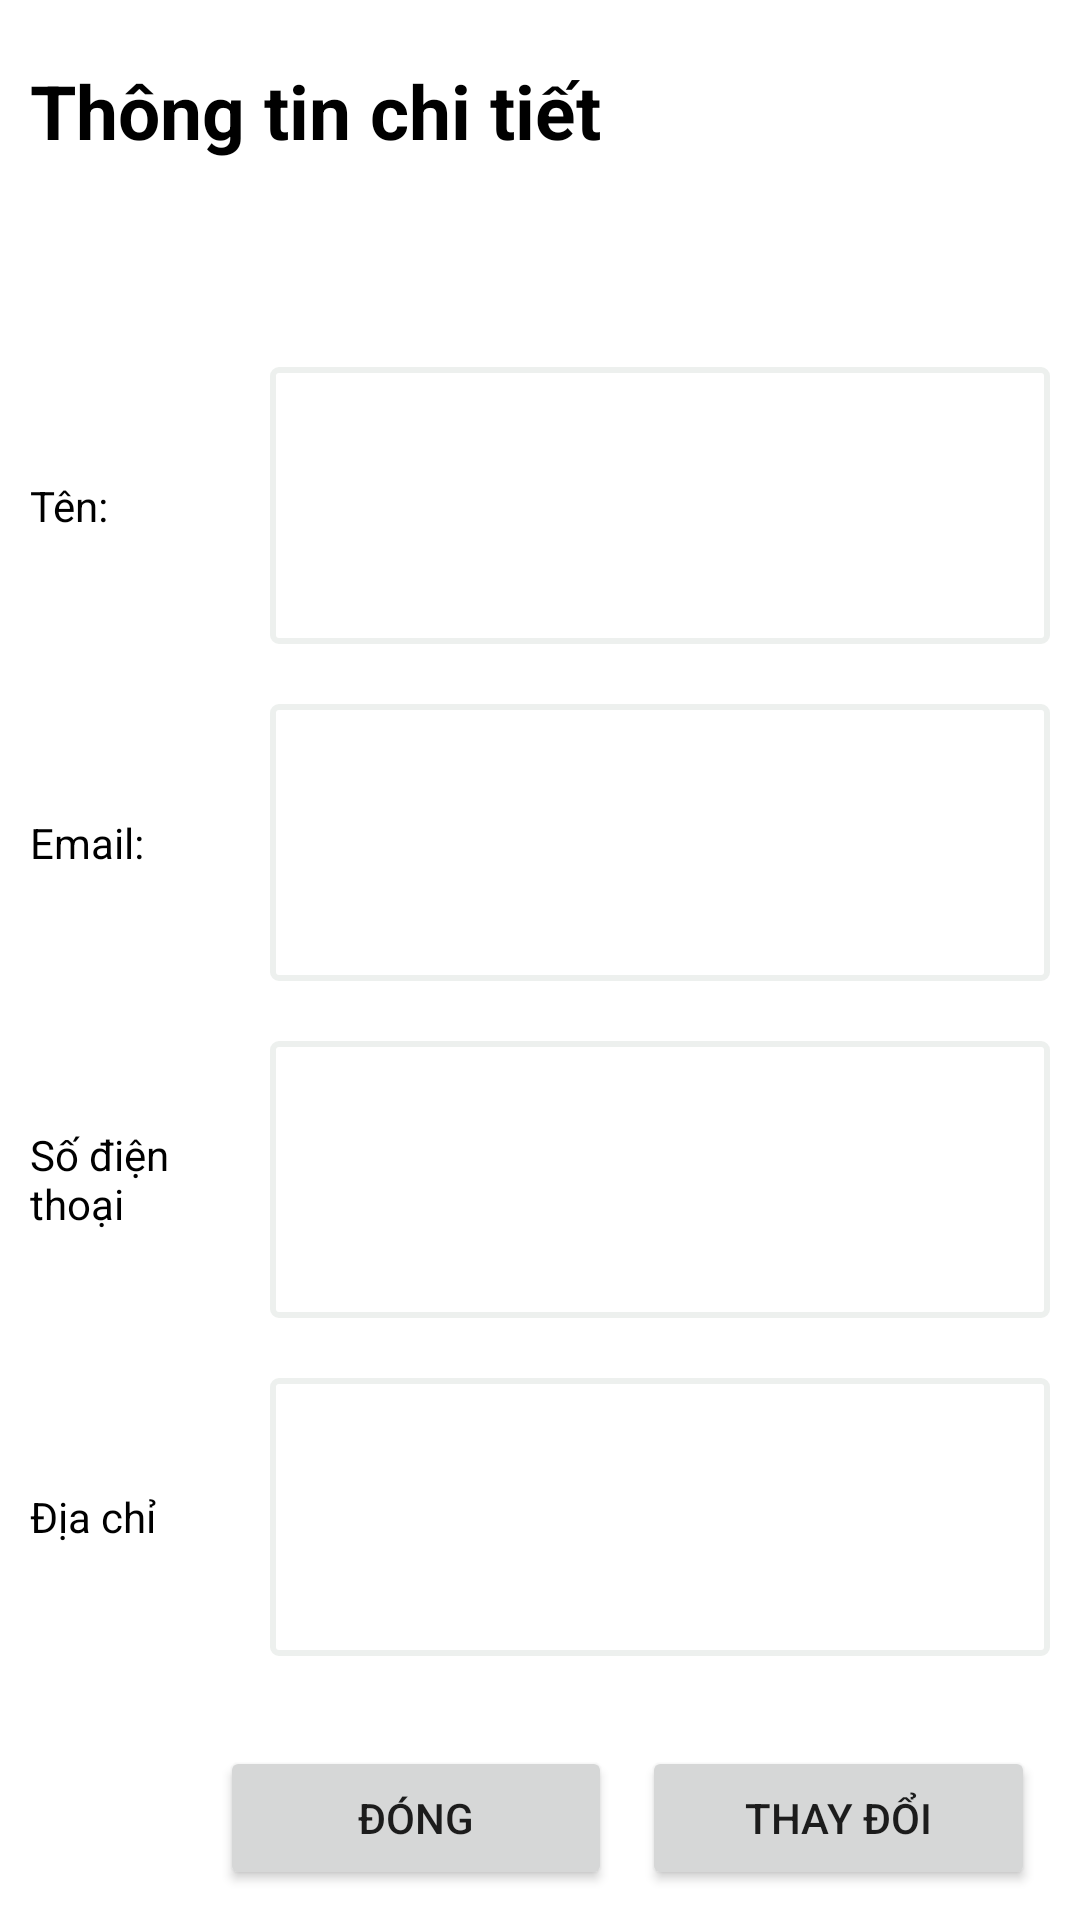

The Android layout XML behind this screen, and the referenced resources:
<!-- AndroidManifest.xml: application theme Theme.PowerTrackingApp -->
<!-- res/layout/dialog_technical_detail.xml -->
<?xml version="1.0" encoding="utf-8"?>
<LinearLayout xmlns:android="http://schemas.android.com/apk/res/android"
    android:orientation="vertical"
    android:layout_width="match_parent"
    android:layout_height="match_parent"
    android:background="#ffffff">

    <TextView
        android:layout_width="match_parent"
        android:layout_height="0dp"
        android:layout_weight="1"
        android:text="Thông tin chi tiết"
        android:textColor="#000"
        android:textSize="25sp"
        android:textAlignment="textStart"
        android:textStyle="bold"
        android:layout_marginTop="20dp"
        android:paddingStart="10dp"/>

    <LinearLayout
        android:layout_width="match_parent"
        android:layout_height="0dp"
        android:layout_weight="1"
        android:orientation="horizontal"
        android:layout_margin="10dp">

        <TextView
            android:layout_width="0dp"
            android:layout_height="match_parent"
            android:layout_weight="1"
            android:text="Tên:"
            android:gravity="center_vertical"
            android:textColor="#000"/>
        <EditText
            android:id="@+id/info_technical_username"
            android:layout_width="0dp"
            android:layout_height="match_parent"
            android:layout_weight="4"
            android:layout_marginStart="15dp"
            android:textColor="#000"
            android:paddingStart="5dp"
            android:background="@drawable/edit_text_border"/>
    </LinearLayout>

    <LinearLayout
        android:layout_width="match_parent"
        android:layout_height="0dp"
        android:layout_weight="1"
        android:orientation="horizontal"
        android:layout_margin="10dp">

        <TextView
            android:layout_width="0dp"
            android:layout_height="match_parent"
            android:layout_weight="1"
            android:gravity="center_vertical"
            android:text="Email:"
            android:textColor="#000"/>
        <EditText
            android:id="@+id/info_technical_email"
            android:layout_width="0dp"
            android:layout_height="match_parent"
            android:layout_weight="4"
            android:layout_marginStart="15dp"
            android:textColor="#000"
            android:paddingStart="5dp"
            android:background="@drawable/edit_text_border"/>
    </LinearLayout>

    <LinearLayout
        android:layout_width="match_parent"
        android:layout_height="0dp"
        android:layout_weight="1"
        android:orientation="horizontal"
        android:layout_margin="10dp">

        <TextView
            android:layout_width="0dp"
            android:layout_height="match_parent"
            android:layout_weight="1"
            android:gravity="center_vertical"
            android:text="Số điện thoại"
            android:textColor="#000"/>
        <EditText
            android:id="@+id/info_technical_phone_number"
            android:layout_width="0dp"
            android:layout_height="match_parent"
            android:layout_weight="4"
            android:layout_marginStart="15dp"
            android:textColor="#000"
            android:paddingStart="5dp"
            android:background="@drawable/edit_text_border"/>
    </LinearLayout>

    <LinearLayout
        android:layout_width="match_parent"
        android:layout_height="0dp"
        android:layout_weight="1"
        android:orientation="horizontal"
        android:layout_margin="10dp">

        <TextView
            android:layout_width="0dp"
            android:layout_height="match_parent"
            android:layout_weight="1"
            android:gravity="center_vertical"
            android:text="Địa chỉ"
            android:textColor="#000"/>
        <EditText
            android:id="@+id/info_technical_address"
            android:layout_width="0dp"
            android:layout_height="match_parent"
            android:layout_weight="4"
            android:layout_marginStart="15dp"
            android:textColor="#000"
            android:paddingStart="5dp"
            android:background="@drawable/edit_text_border"/>
    </LinearLayout>

    
    <LinearLayout
        android:layout_width="match_parent"
        android:layout_height="wrap_content"
        android:orientation="horizontal"
        android:layout_gravity="center_horizontal"
        android:layout_marginTop="20dp"
        android:layout_marginEnd="10dp"
        android:layout_marginBottom="10dp">

        <LinearLayout
            android:layout_width="0dp"
            android:layout_height="wrap_content"
            android:layout_weight="0.6"/>
        
        <Button
            android:id="@+id/technical_dialog_ok_button"
            android:layout_width="0dp"
            android:layout_height="wrap_content"
            android:layout_weight="1"
            android:text="Đóng" />

        
        <Button
            android:id="@+id/technical_dialog_cancel_button"
            android:layout_width="0dp"
            android:layout_height="wrap_content"
            android:layout_weight="1"
            android:text="Thay đổi"
            android:layout_marginStart="10dp" />
    </LinearLayout>
</LinearLayout>
<!-- resources referenced by this layout -->
<resources>
  <!-- drawable edit_text_border (drawable) -->
  <?xml version="1.0" encoding="utf-8"?>
  <shape xmlns:android="http://schemas.android.com/apk/res/android">
      <solid android:color="@android:color/transparent" />
      <stroke
          android:width="2dp"
          android:color="#edf0ee" />
      <corners android:radius="2dp" />
  </shape>
  <style name="Theme.PowerTrackingApp" parent="Theme.AppCompat.DayNight.DarkActionBar">
          
          <item name="colorPrimary">@color/purple_500</item>
          <item name="colorPrimaryVariant">@color/purple_700</item>
          <item name="colorOnPrimary">@color/white</item>
          
          <item name="colorSecondary">@color/teal_200</item>
          <item name="colorSecondaryVariant">@color/teal_700</item>
          <item name="colorOnSecondary">@color/black</item>
          
          <item name="android:statusBarColor">?attr/colorPrimaryVariant</item>
          
      </style>
  <!-- not gathered from this repository: default colours our renderer supplied (Android Studio template values) -->
  <color name="purple_500">#FF6200EE</color>
  <color name="purple_700">#FF3700B3</color>
  <color name="teal_200">#FF03DAC5</color>
  <color name="teal_700">#FF018786</color>
  <color name="black">#FF000000</color>
  <color name="white">#FFFFFFFF</color>
</resources>
